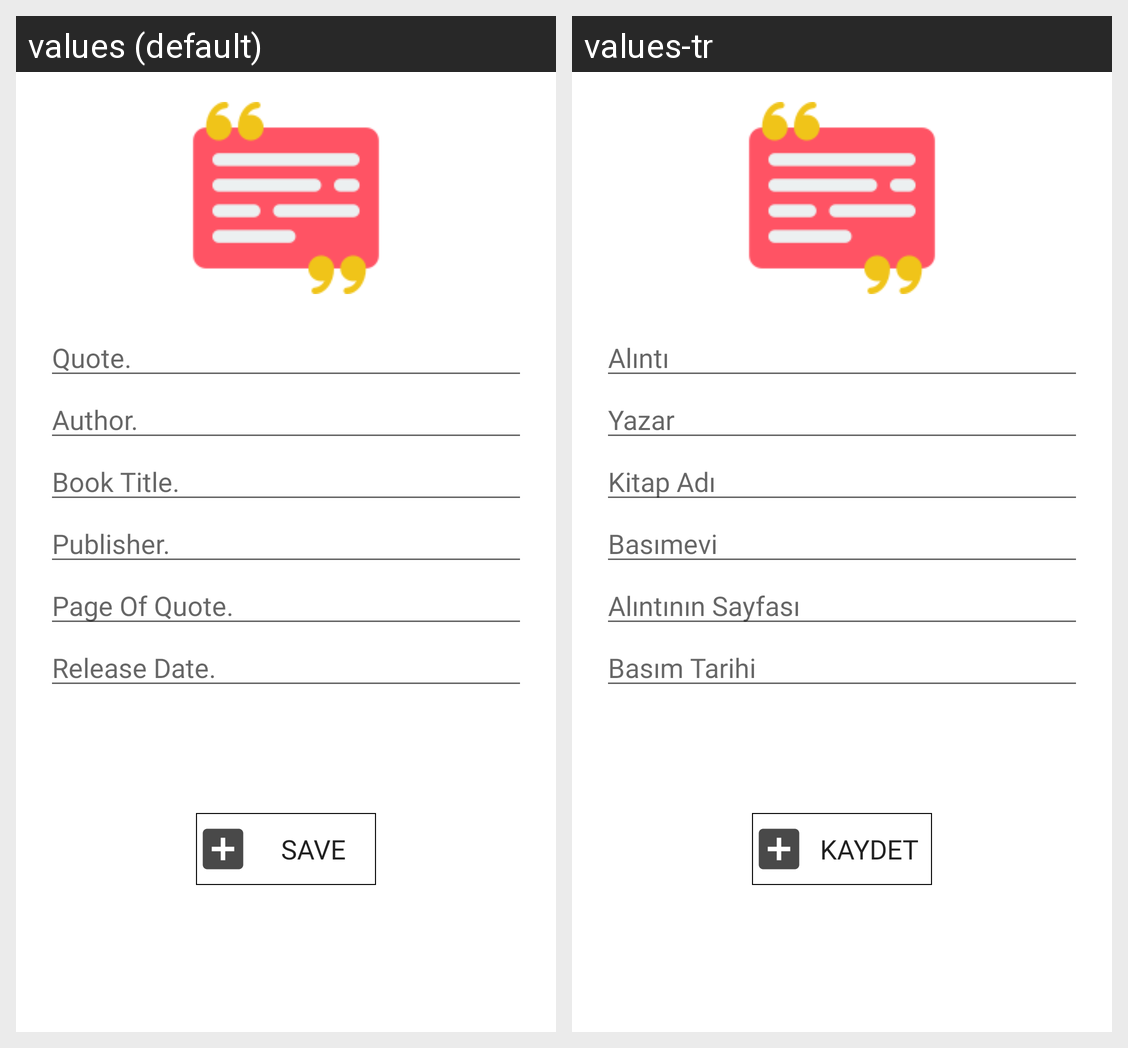

The Android screen above is rendered under two locales of the same app. Produce the string resources it draws, with the default and per-locale values.
Android screen res/layout/fragment_add_quotes.xml rendered under 2 locales, left to right: values (default), values-tr. Device: Nexus 5 (rendered at 1080×1920; each locale shown at half size, 540×960, under a caption strip naming it); theme AppTheme.
Strings drawn on this screen, with the default value and each locale's value (text and hints the layout hard-codes, and strings that could not be matched under every locale, appear in the picture but are not listed):

quote_hint
  values: Quote.
  values-tr: Alıntı

author_hint
  values: Author.
  values-tr: Yazar

book_title_hint
  values: Book Title.
  values-tr: Kitap Adı

publisher_hint
  values: Publisher.
  values-tr: Basımevi

page_of_quote_hint
  values: Page Of Quote.
  values-tr: Alıntının Sayfası

release_date
  values: Release Date.
  values-tr: Basım Tarihi

btn_text
  values: Save
  values-tr: Kaydet
